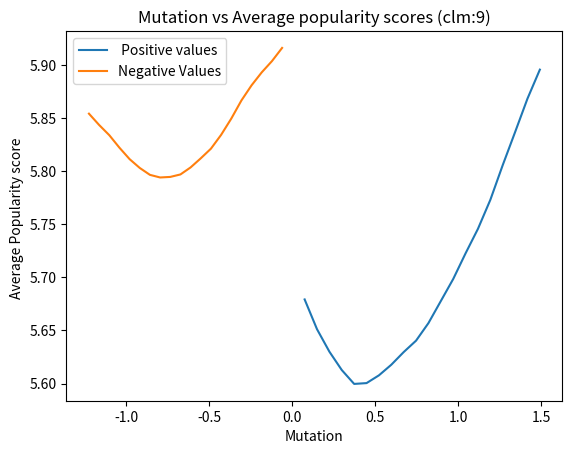

This chart was generated by the following Python code:
import matplotlib.pyplot as plt 
# clm 12 psv
res11p={0.1: 5.608378378378378, 0.2: 5.592162162162162, 0.3: 5.576486486486487, 0.4: 5.553783783783785, 0.5: 5.534594594594595, 0.6: 5.51918918918919, 0.7: 5.498378378378378, 0.8: 5.477837837837837, 0.9: 5.458108108108108, 1: 5.448108108108109, 1.1: 5.446216216216215, 1.2: 5.447027027027027, 1.3: 5.454864864864864, 1.4: 5.464054054054051, 1.5: 5.4686486486486485, 1.6: 5.473783783783784, 1.7: 5.483513513513514, 1.8: 5.495945945945946, 1.9: 5.5148648648648635, 2: 5.537297297297298}
# clm 12 ngv
res11n={0.1: 5.974393939393941, 0.2: 5.991060606060605, 0.3: 5.986363636363638, 0.4: 5.982272727272729, 0.5: 5.980909090909092, 0.6: 5.9775757575757575, 0.7: 5.974848484848487, 0.8: 5.966212121212117, 0.9: 5.953181818181818, 1: 5.938636363636363, 1.1: 5.916363636363637, 1.2: 5.882121212121214, 1.3: 5.838030303030305, 1.4: 5.783787878787878, 1.5: 5.713333333333335, 1.6: 5.634090909090911, 1.7: 5.550909090909087, 1.8: 5.46878787878788, 1.9: 5.393484848484847, 2: 5.316212121212119}
   
pos11x=[0.08305033109729734, 0.16610066219459468, 0.24915099329189205, 0.33220132438918937, 0.4152516554864866, 0.4983019865837841, 0.5813523176810814, 0.6644026487783787, 0.7474529798756759, 0.8305033109729733, 0.9135536420702706, 0.9966039731675682, 1.0796543042648652, 1.1627046353621628, 1.24575496645946, 1.3288052975567575, 1.4118556286540542, 1.4949059597513519, 1.5779562908486493, 1.6610066219459465]
neg11x=[-0.11836697685606058, -0.23673395371212116, -0.3551009305681817, -0.47346790742424233, -0.5918348842803032, -0.7102018611363634, -0.8285688379924251, -0.9469358148484847, -1.0653027917045448, -1.1836697685606064, -1.3020367454166668, -1.4204037222727268, -1.5387706991287873, -1.6571376759848502, -1.7755046528409077, -1.8938716296969693, -2.0122386065530313, -2.1306055834090896, -2.248972560265152, -2.3673395371212127]
# line 1 points 
# line 1 points 


res8p={0.1: 5.654242424242424, 0.2: 5.62090909090909, 0.3: 5.5915151515151535, 0.4: 5.563030303030302, 0.5: 5.535757575757574, 0.6: 5.5115151515151535, 0.7: 5.489393939393939, 0.8: 5.467575757575758, 0.9: 5.457878787878787, 1: 5.44969696969697, 1.1: 5.445454545454546, 1.2: 5.448787878787879, 1.3: 5.453030303030302, 1.4: 5.460000000000001, 1.5: 5.46939393939394, 1.6: 5.484545454545454, 1.7: 5.493636363636363, 1.8: 5.504545454545455, 1.9: 5.517575757575757, 2: 5.531212121212122}
res8n={0.1: 5.559999999999998, 0.2: 5.592285714285713, 0.3: 5.624142857142858, 0.4: 5.6612857142857145, 0.5: 5.7010000000000005, 0.6: 5.739714285714286, 0.7: 5.7785714285714285, 0.8: 5.823142857142859, 0.9: 5.866571428571427, 1: 5.909857142857143, 1.1: 5.957, 1.2: 6.010285714285715, 1.3: 6.066999999999998, 1.4: 6.12257142857143, 1.5: 6.175571428571425, 1.6: 6.228428571428571, 1.7: 6.276285714285714, 1.8: 6.3292857142857155, 1.9: 6.37885714285714, 2: 6.42385714285714}

pos8x=[0.06362999999999999, 0.12725999999999998, 0.19088999999999992, 0.25451999999999997, 0.31815000000000015, 0.38177999999999984, 0.44541000000000014, 0.5090399999999999, 0.5726700000000003, 0.6363000000000003, 0.6999300000000002, 0.7635599999999997, 0.8271900000000001, 0.8908200000000003, 0.9544499999999996, 1.0180799999999999, 1.0817100000000002, 1.1453400000000007, 1.2089699999999997, 1.2726000000000006]
neg8x=[-0.06987299999999998, -0.13974599999999995, -0.20961900000000003, -0.2794919999999999, -0.3493650000000003, -0.41923800000000006, -0.48911099999999974, -0.5589839999999998, -0.628857, -0.6987300000000006, -0.7686029999999998, -0.8384760000000001, -0.908349000000001, -0.9782219999999995, -1.0480949999999996, -1.1179679999999996, -1.1878409999999997, -1.257714, -1.3275870000000012, -1.3974600000000013]

res9p= {0.1: 5.679230769230769, 0.2: 5.651153846153846, 0.3: 5.63, 0.4: 5.612692307692309, 0.5: 5.599615384615385, 0.6: 5.600384615384616, 0.7: 5.607692307692308, 0.8: 5.617692307692308, 0.9: 5.629615384615386, 1: 5.640384615384615, 1.1: 5.656923076923078, 1.2: 5.677692307692307, 1.3: 5.6984615384615385, 1.4: 5.7226923076923075, 1.5: 5.7457692307692305, 1.6: 5.773076923076923, 1.7: 5.805769230769233, 1.8: 5.836923076923076, 1.9: 5.8684615384615375, 2: 5.895769230769232}
res9n= {0.1: 5.916233766233765, 0.2: 5.903766233766234, 0.3: 5.8932467532467525, 0.4: 5.8810389610389615, 0.5: 5.866753246753246, 0.6: 5.8496103896103895, 0.7: 5.8342857142857145, 0.8: 5.8212987012987005, 0.9: 5.812207792207792, 1: 5.803636363636363, 1.1: 5.797012987012984, 1.2: 5.794675324675326, 1.3: 5.794155844155844, 1.4: 5.796623376623376, 1.5: 5.803116883116884, 1.6: 5.8114285714285705, 1.7: 5.82220779220779, 1.8: 5.834025974025977, 1.9: 5.843636363636364, 2: 5.854285714285712}
pos9x=[0.07456076923076924, 0.14912153846153847, 0.22368230769230776, 0.29824307692307694, 0.37280384615384593, 0.4473646153846155, 0.5219253846153846, 0.5964861538461539, 0.6710469230769232, 0.7456076923076919, 0.8201684615384617, 0.894729230769231, 0.9692900000000002, 1.0438507692307692, 1.1184115384615385, 1.1929723076923078, 1.2675330769230764, 1.3420938461538463, 1.4166546153846151, 1.4912153846153837]
neg9x=[-0.06122402597402601, -0.12244805194805201, -0.183672077922078, -0.24489610389610403, -0.30612012987012993, -0.367344155844156, -0.4285681818181819, -0.48979220779220806, -0.5510162337662341, -0.6122402597402599, -0.6734642857142858, -0.734688311688312, -0.7959123376623376, -0.8571363636363638, -0.91836038961039, -0.9795844155844161, -1.0408084415584418, -1.1020324675324682, -1.1632564935064944, -1.2244805194805197]

x1 = pos9x
y1 = list(res9p.values())
# plotting the line 1 points  
plt.plot(x1, y1, label = " Positive values") 
  
# line 2 points 
x2 = neg9x
y2 = list(res9n.values())
# plotting the line 2 points  
plt.plot(x2, y2, label = "Negative Values") 
  
# naming the x axis 
plt.xlabel('Mutation') 
# naming the y axis 
plt.ylabel('Average Popularity score ') 
# giving a title to my graph 
plt.title('Mutation vs Average popularity scores (clm:9)') 
  
# show a legend on the plot 
plt.legend() 
  
# function to show the plot 
plt.show() 